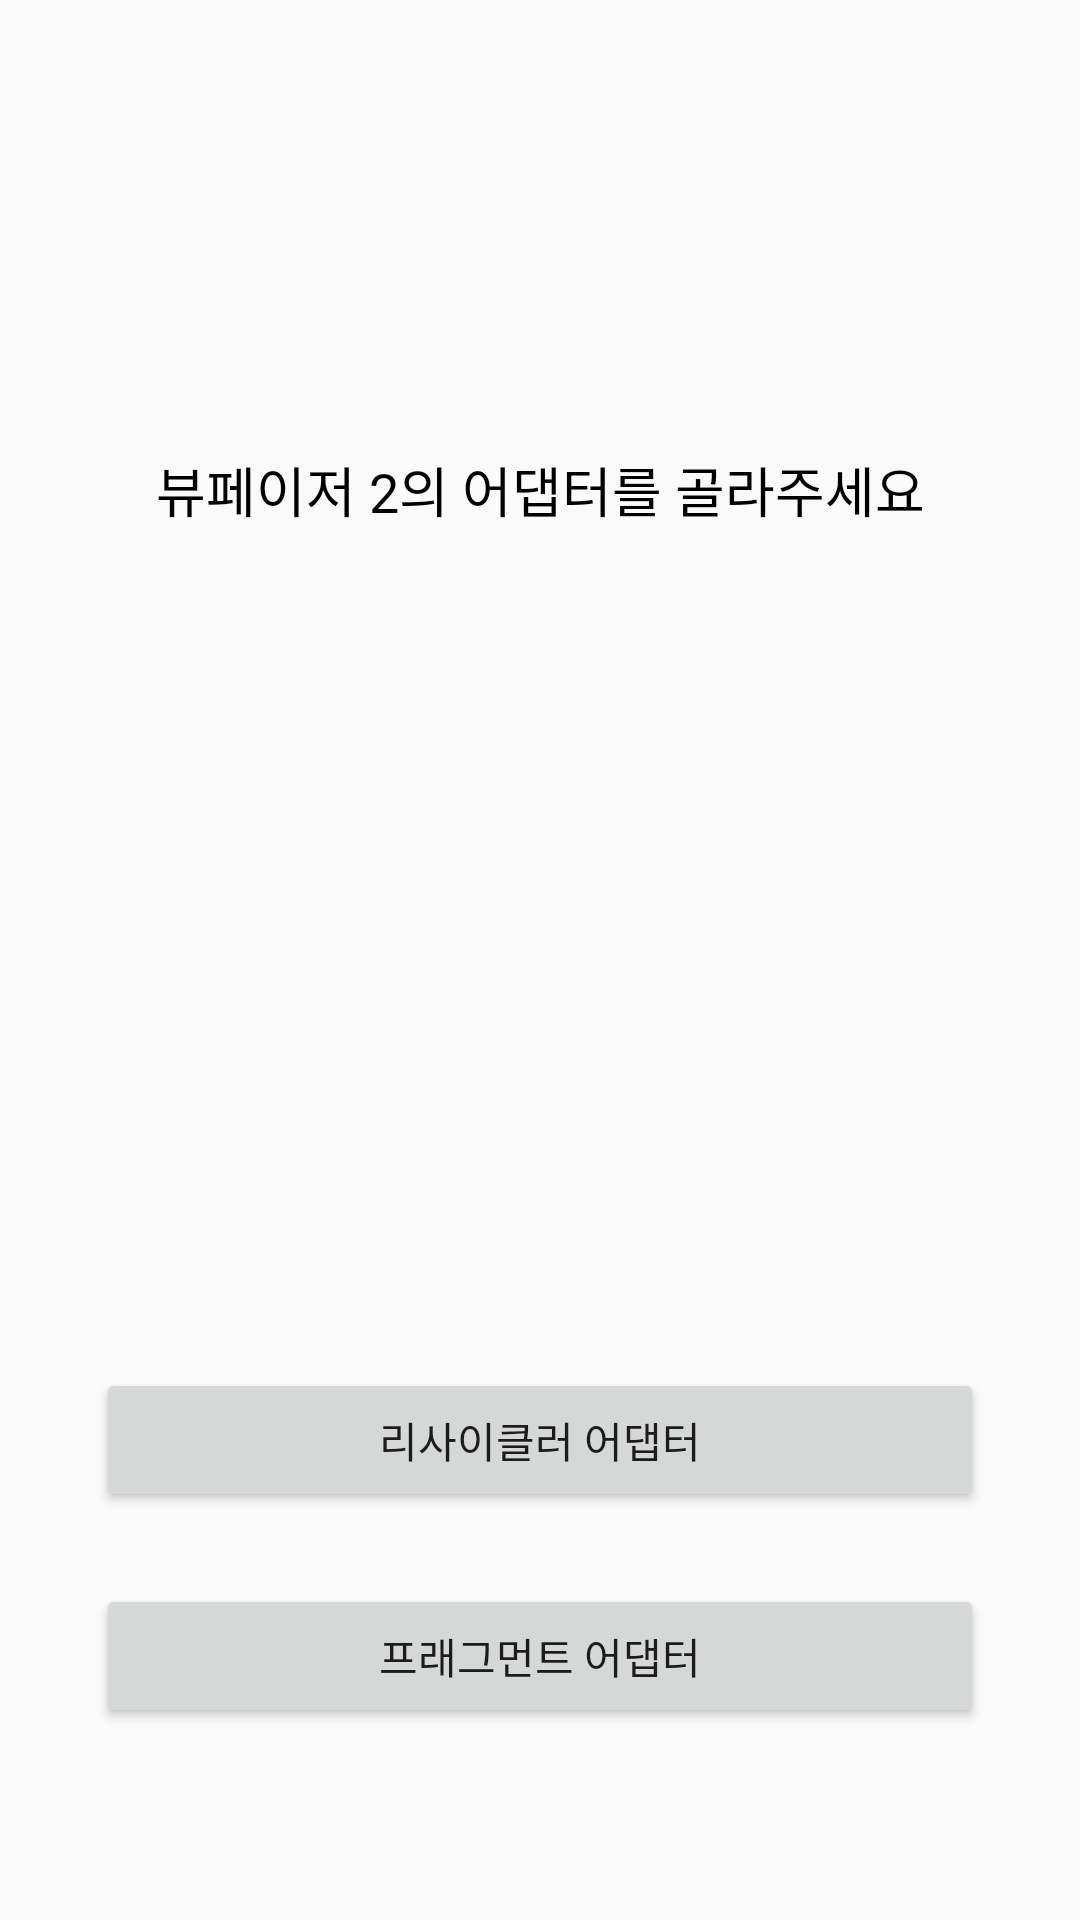

Write the Android layout XML for this screen, with the resource values it uses.
<!-- AndroidManifest.xml: application theme Theme.AppCompat.Light.NoActionBar -->
<!-- res/layout/activity_choice_version.xml -->
<?xml version="1.0" encoding="utf-8"?>
<androidx.constraintlayout.widget.ConstraintLayout xmlns:android="http://schemas.android.com/apk/res/android"
    xmlns:app="http://schemas.android.com/apk/res-auto"
    xmlns:tools="http://schemas.android.com/tools"
    android:layout_width="match_parent"
    android:layout_height="match_parent"
    tools:context=".activity.ChoiceVersionActivity">

    <TextView
        android:id="@+id/textView2"
        android:layout_width="wrap_content"
        android:layout_height="wrap_content"
        android:layout_marginTop="150dp"
        android:text="뷰페이저 2의 어댑터를 골라주세요"
        android:textColor="#000000"
        android:textSize="18sp"
        app:layout_constraintEnd_toEndOf="parent"
        app:layout_constraintStart_toStartOf="parent"
        app:layout_constraintTop_toTopOf="parent" />

    <Button
        android:id="@+id/btn_recycler"
        android:layout_width="0dp"
        android:layout_height="wrap_content"
        android:layout_marginStart="32dp"
        android:layout_marginLeft="32dp"
        android:layout_marginEnd="32dp"
        android:layout_marginRight="32dp"
        android:layout_marginBottom="24dp"
        android:text="리사이클러 어댑터"
        app:layout_constraintBottom_toTopOf="@+id/btn_fragment"
        app:layout_constraintEnd_toEndOf="parent"
        app:layout_constraintStart_toStartOf="parent" />

    <Button
        android:id="@+id/btn_fragment"
        android:layout_width="0dp"
        android:layout_height="wrap_content"
        android:layout_marginStart="32dp"
        android:layout_marginLeft="32dp"
        android:layout_marginEnd="32dp"
        android:layout_marginRight="32dp"
        android:layout_marginBottom="64dp"
        android:text="프래그먼트 어댑터"
        app:layout_constraintBottom_toBottomOf="parent"
        app:layout_constraintEnd_toEndOf="parent"
        app:layout_constraintStart_toStartOf="parent" />
</androidx.constraintlayout.widget.ConstraintLayout>
<!-- resources referenced by this layout -->
<resources>

</resources>
